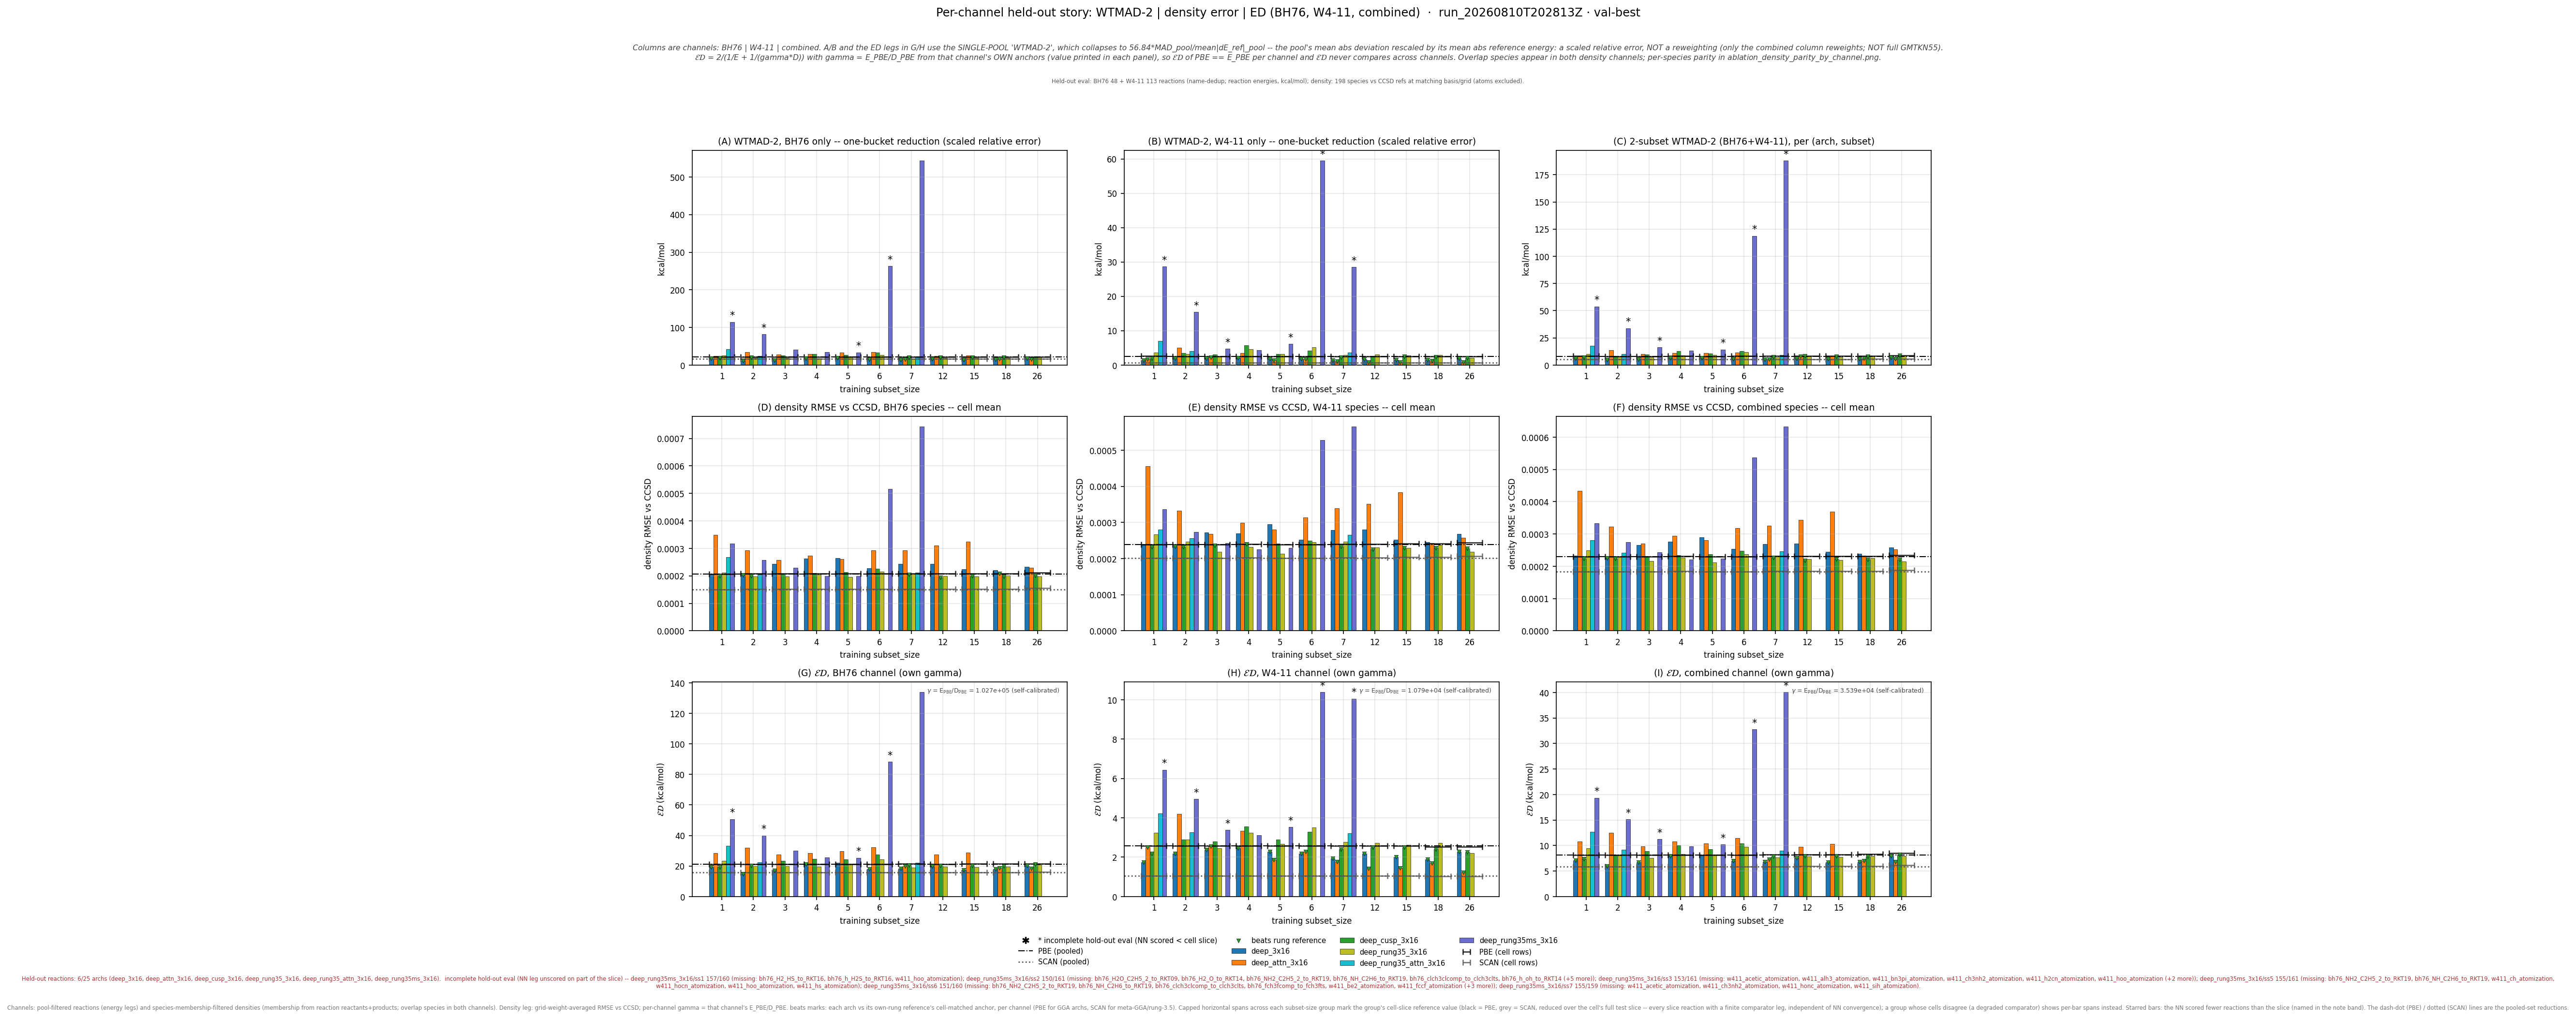

Data behind this chart, as committed beside it:
leg, arch, subset_size, n_reactions, n_density_species, E_kcalmol, D_rmse, gamma, gammaD_kcalmol, ED_kcalmol, E_pbe_kcalmol, D_pbe_rmse, ED_pbe_kcalmol, beats_pbe, E_scan_kcalmol, D_scan_rmse, ED_scan_kcalmol, beats_scan, ED_pbe_cell_kcalmol, ED_scan_cell_kcalmol, n_reactions_slice
bh76_wtmad2, deep_3x16, 1, 48, 66, 17.72, 0.000207, 102653, 21.25, 19.33, 21.23, 0.0002068, 21.23, True, 16.05, 0.0001508, 15.76, False, 21.23, 15.76, 48
bh76_wtmad2, deep_3x16, 2, 48, 65, 11.6, 0.0002025, 102653, 20.79, 14.89, 21.23, 0.0002068, 21.23, True, 16.05, 0.0001508, 15.76, True, 21.29, 15.79, 48
bh76_wtmad2, deep_3x16, 3, 48, 65, 12.82, 0.000244, 102653, 25.04, 16.96, 21.23, 0.0002068, 21.23, True, 16.05, 0.0001508, 15.76, False, 21.29, 15.79, 48
bh76_wtmad2, deep_3x16, 4, 48, 65, 17.53, 0.0002625, 102653, 26.95, 21.24, 21.23, 0.0002068, 21.23, True, 16.05, 0.0001508, 15.76, False, 21.29, 15.79, 48
bh76_wtmad2, deep_3x16, 5, 48, 65, 18.59, 0.0002641, 102653, 27.11, 22.06, 21.23, 0.0002068, 21.23, False, 16.05, 0.0001508, 15.76, False, 21.29, 15.79, 48
bh76_wtmad2, deep_3x16, 6, 48, 65, 14.79, 0.0002269, 102653, 23.29, 18.09, 21.23, 0.0002068, 21.23, True, 16.05, 0.0001508, 15.76, False, 21.29, 15.79, 48
bh76_wtmad2, deep_3x16, 7, 48, 64, 14.27, 0.0002437, 102653, 25.02, 18.17, 21.23, 0.0002068, 21.23, True, 16.05, 0.0001508, 15.76, False, 21.34, 15.87, 48
bh76_wtmad2, deep_3x16, 12, 48, 65, 16.4, 0.0002433, 102653, 24.98, 19.8, 21.23, 0.0002068, 21.23, True, 16.05, 0.0001508, 15.76, False, 21.29, 15.79, 48
bh76_wtmad2, deep_3x16, 15, 48, 64, 14.17, 0.0002234, 102653, 22.93, 17.52, 21.23, 0.0002068, 21.23, True, 16.05, 0.0001508, 15.76, False, 21.34, 15.87, 48
bh76_wtmad2, deep_3x16, 18, 48, 64, 14.94, 0.0002202, 102653, 22.61, 17.99, 21.23, 0.0002068, 21.23, True, 16.05, 0.0001508, 15.76, False, 21.34, 15.87, 48
bh76_wtmad2, deep_3x16, 26, 48, 62, 17.27, 0.0002336, 102653, 23.98, 20.08, 21.23, 0.0002068, 21.23, True, 16.05, 0.0001508, 15.76, False, 21.51, 16, 48
bh76_wtmad2, deep_attn_3x16, 1, 48, 66, 23.79, 0.0003499, 102653, 35.92, 28.62, 21.23, 0.0002068, 21.23, False, 16.05, 0.0001508, 15.76, False, 21.23, 15.76, 48
bh76_wtmad2, deep_attn_3x16, 2, 48, 65, 34.18, 0.0002933, 102653, 30.11, 32.02, 21.23, 0.0002068, 21.23, False, 16.05, 0.0001508, 15.76, False, 21.29, 15.79, 48
bh76_wtmad2, deep_attn_3x16, 3, 48, 65, 28.63, 0.0002583, 102653, 26.52, 27.53, 21.23, 0.0002068, 21.23, False, 16.05, 0.0001508, 15.76, False, 21.29, 15.79, 48
bh76_wtmad2, deep_attn_3x16, 4, 48, 65, 28.98, 0.0002727, 102653, 27.99, 28.48, 21.23, 0.0002068, 21.23, False, 16.05, 0.0001508, 15.76, False, 21.29, 15.79, 48
bh76_wtmad2, deep_attn_3x16, 5, 48, 65, 33.38, 0.0002608, 102653, 26.78, 29.72, 21.23, 0.0002068, 21.23, False, 16.05, 0.0001508, 15.76, False, 21.29, 15.79, 48
bh76_wtmad2, deep_attn_3x16, 6, 48, 65, 34.81, 0.0002933, 102653, 30.11, 32.29, 21.23, 0.0002068, 21.23, False, 16.05, 0.0001508, 15.76, False, 21.29, 15.79, 48
bh76_wtmad2, deep_attn_3x16, 7, 48, 64, 14.86, 0.0002935, 102653, 30.13, 19.9, 21.23, 0.0002068, 21.23, True, 16.05, 0.0001508, 15.76, False, 21.34, 15.87, 48
bh76_wtmad2, deep_attn_3x16, 12, 48, 65, 24.27, 0.0003099, 102653, 31.81, 27.54, 21.23, 0.0002068, 21.23, False, 16.05, 0.0001508, 15.76, False, 21.29, 15.79, 48
bh76_wtmad2, deep_attn_3x16, 15, 48, 64, 25.54, 0.0003248, 102653, 33.34, 28.92, 21.23, 0.0002068, 21.23, False, 16.05, 0.0001508, 15.76, False, 21.34, 15.87, 48
bh76_wtmad2, deep_attn_3x16, 18, 48, 64, 16.72, 0.0002084, 102653, 21.39, 18.77, 21.23, 0.0002068, 21.23, True, 16.05, 0.0001508, 15.76, False, 21.34, 15.87, 48
bh76_wtmad2, deep_attn_3x16, 26, 48, 62, 15.03, 0.00023, 102653, 23.61, 18.37, 21.23, 0.0002068, 21.23, True, 16.05, 0.0001508, 15.76, False, 21.51, 16, 48
bh76_wtmad2, deep_cusp_3x16, 1, 48, 66, 18.55, 0.0001987, 102653, 20.4, 19.43, 21.23, 0.0002068, 21.23, True, 16.05, 0.0001508, 15.76, False, 21.23, 15.76, 48
bh76_wtmad2, deep_cusp_3x16, 2, 48, 65, 20.16, 0.0002001, 102653, 20.54, 20.35, 21.23, 0.0002068, 21.23, True, 16.05, 0.0001508, 15.76, False, 21.29, 15.79, 48
bh76_wtmad2, deep_cusp_3x16, 3, 48, 65, 25.81, 0.000208, 102653, 21.35, 23.37, 21.23, 0.0002068, 21.23, False, 16.05, 0.0001508, 15.76, False, 21.29, 15.79, 48
bh76_wtmad2, deep_cusp_3x16, 4, 48, 65, 29.14, 0.0002098, 102653, 21.53, 24.77, 21.23, 0.0002068, 21.23, False, 16.05, 0.0001508, 15.76, False, 21.29, 15.79, 48
bh76_wtmad2, deep_cusp_3x16, 5, 48, 65, 27.37, 0.0002142, 102653, 21.99, 24.38, 21.23, 0.0002068, 21.23, False, 16.05, 0.0001508, 15.76, False, 21.29, 15.79, 48
bh76_wtmad2, deep_cusp_3x16, 6, 48, 65, 33.2, 0.0002267, 102653, 23.28, 27.37, 21.23, 0.0002068, 21.23, False, 16.05, 0.0001508, 15.76, False, 21.29, 15.79, 48
bh76_wtmad2, deep_cusp_3x16, 7, 48, 64, 20, 0.0002046, 102653, 21, 20.49, 21.23, 0.0002068, 21.23, True, 16.05, 0.0001508, 15.76, False, 21.34, 15.87, 48
bh76_wtmad2, deep_cusp_3x16, 12, 48, 65, 20.9, 0.0001937, 102653, 19.88, 20.38, 21.23, 0.0002068, 21.23, True, 16.05, 0.0001508, 15.76, False, 21.29, 15.79, 48
bh76_wtmad2, deep_cusp_3x16, 15, 48, 64, 20.01, 0.0001987, 102653, 20.4, 20.2, 21.23, 0.0002068, 21.23, True, 16.05, 0.0001508, 15.76, False, 21.34, 15.87, 48
bh76_wtmad2, deep_cusp_3x16, 18, 48, 64, 19.76, 0.0001975, 102653, 20.28, 20.02, 21.23, 0.0002068, 21.23, True, 16.05, 0.0001508, 15.76, False, 21.34, 15.87, 48
bh76_wtmad2, deep_cusp_3x16, 26, 48, 62, 21.88, 0.000201, 102653, 20.63, 21.24, 21.23, 0.0002068, 21.23, True, 16.05, 0.0001508, 15.76, False, 21.51, 16, 48
bh76_wtmad2, deep_rung35_3x16, 1, 48, 66, 25.41, 0.0002113, 102653, 21.69, 23.41, 21.23, 0.0002068, 21.23, False, 16.05, 0.0001508, 15.76, False, 21.23, 15.76, 48
bh76_wtmad2, deep_rung35_3x16, 2, 48, 65, 19.31, 0.0001981, 102653, 20.33, 19.81, 21.23, 0.0002068, 21.23, True, 16.05, 0.0001508, 15.76, False, 21.29, 15.79, 48
bh76_wtmad2, deep_rung35_3x16, 3, 48, 65, 19.31, 0.0001986, 102653, 20.38, 19.83, 21.23, 0.0002068, 21.23, True, 16.05, 0.0001508, 15.76, False, 21.29, 15.79, 48
bh76_wtmad2, deep_rung35_3x16, 4, 48, 65, 18.26, 0.0002052, 102653, 21.07, 19.56, 21.23, 0.0002068, 21.23, True, 16.05, 0.0001508, 15.76, False, 21.29, 15.79, 48
bh76_wtmad2, deep_rung35_3x16, 5, 48, 65, 23.35, 0.0001956, 102653, 20.08, 21.59, 21.23, 0.0002068, 21.23, False, 16.05, 0.0001508, 15.76, False, 21.29, 15.79, 48
bh76_wtmad2, deep_rung35_3x16, 6, 48, 65, 26.96, 0.0002147, 102653, 22.04, 24.25, 21.23, 0.0002068, 21.23, False, 16.05, 0.0001508, 15.76, False, 21.29, 15.79, 48
bh76_wtmad2, deep_rung35_3x16, 7, 48, 64, 16.96, 0.0002076, 102653, 21.31, 18.89, 21.23, 0.0002068, 21.23, True, 16.05, 0.0001508, 15.76, False, 21.34, 15.87, 48
bh76_wtmad2, deep_rung35_3x16, 12, 48, 65, 18.9, 0.0001993, 102653, 20.46, 19.65, 21.23, 0.0002068, 21.23, True, 16.05, 0.0001508, 15.76, False, 21.29, 15.79, 48
bh76_wtmad2, deep_rung35_3x16, 15, 48, 64, 18.46, 0.0001976, 102653, 20.28, 19.33, 21.23, 0.0002068, 21.23, True, 16.05, 0.0001508, 15.76, False, 21.34, 15.87, 48
bh76_wtmad2, deep_rung35_3x16, 18, 48, 64, 18.78, 0.0002019, 102653, 20.72, 19.7, 21.23, 0.0002068, 21.23, True, 16.05, 0.0001508, 15.76, False, 21.34, 15.87, 48
bh76_wtmad2, deep_rung35_3x16, 26, 48, 62, 21.32, 0.0001978, 102653, 20.3, 20.8, 21.23, 0.0002068, 21.23, True, 16.05, 0.0001508, 15.76, False, 21.51, 16, 48
bh76_wtmad2, deep_rung35_attn_3x16, 1, 48, 66, 42.05, 0.0002681, 102653, 27.52, 33.27, 21.23, 0.0002068, 21.23, False, 16.05, 0.0001508, 15.76, False, 21.23, 15.76, 48
bh76_wtmad2, deep_rung35_attn_3x16, 2, 48, 65, 23.95, 0.0002045, 102653, 20.99, 22.38, 21.23, 0.0002068, 21.23, False, 16.05, 0.0001508, 15.76, False, 21.29, 15.79, 48
bh76_wtmad2, deep_rung35_attn_3x16, 7, 48, 64, 22.6, 0.0002118, 102653, 21.74, 22.16, 21.23, 0.0002068, 21.23, False, 16.05, 0.0001508, 15.76, False, 21.34, 15.87, 48
bh76_wtmad2, deep_rung35ms_3x16, 1, 46, 66, 114.7, 0.0003174, 102653, 32.59, 50.76, 21.23, 0.0002068, 21.23, False, 16.05, 0.0001508, 15.76, False, 21.23, 15.76, 48
bh76_wtmad2, deep_rung35ms_3x16, 2, 42, 65, 81.44, 0.0002582, 102653, 26.5, 39.99, 21.23, 0.0002068, 21.23, False, 16.05, 0.0001508, 15.76, False, 21.29, 15.79, 48
bh76_wtmad2, deep_rung35ms_3x16, 3, 48, 65, 41.29, 0.0002287, 102653, 23.47, 29.93, 21.23, 0.0002068, 21.23, False, 16.05, 0.0001508, 15.76, False, 21.29, 15.79, 48
bh76_wtmad2, deep_rung35ms_3x16, 4, 48, 65, 34.47, 0.0002001, 102653, 20.54, 25.74, 21.23, 0.0002068, 21.23, False, 16.05, 0.0001508, 15.76, False, 21.29, 15.79, 48
bh76_wtmad2, deep_rung35ms_3x16, 5, 46, 65, 33.38, 0.0001999, 102653, 20.52, 25.41, 21.23, 0.0002068, 21.23, False, 16.05, 0.0001508, 15.76, False, 21.29, 15.79, 48
bh76_wtmad2, deep_rung35ms_3x16, 6, 44, 65, 262.9, 0.0005171, 102653, 53.08, 88.32, 21.23, 0.0002068, 21.23, False, 16.05, 0.0001508, 15.76, False, 21.29, 15.79, 48
bh76_wtmad2, deep_rung35ms_3x16, 7, 48, 64, 543.5, 0.0007441, 102653, 76.38, 133.9, 21.23, 0.0002068, 21.23, False, 16.05, 0.0001508, 15.76, False, 21.34, 15.87, 48
w411_wtmad2, deep_3x16, 1, 112, 113, 1.317, 0.00024, 10794, 2.591, 1.746, 2.572, 0.0002383, 2.572, True, 0.7047, 0.0002008, 1.064, False, 2.579, 1.06, 112
w411_wtmad2, deep_3x16, 2, 113, 112, 1.916, 0.0002331, 10794, 2.516, 2.175, 2.572, 0.0002383, 2.572, True, 0.7047, 0.0002008, 1.064, False, 2.577, 1.064, 113
w411_wtmad2, deep_3x16, 3, 113, 112, 1.998, 0.0002717, 10794, 2.933, 2.377, 2.572, 0.0002383, 2.572, True, 0.7047, 0.0002008, 1.064, False, 2.577, 1.064, 113
w411_wtmad2, deep_3x16, 4, 112, 111, 2.107, 0.0002689, 10794, 2.903, 2.442, 2.572, 0.0002383, 2.572, True, 0.7047, 0.0002008, 1.064, False, 2.588, 1.059, 112
w411_wtmad2, deep_3x16, 5, 113, 112, 1.777, 0.0002953, 10794, 3.187, 2.281, 2.572, 0.0002383, 2.572, True, 0.7047, 0.0002008, 1.064, False, 2.577, 1.064, 113
w411_wtmad2, deep_3x16, 6, 112, 112, 1.835, 0.0002525, 10794, 2.725, 2.193, 2.572, 0.0002383, 2.572, True, 0.7047, 0.0002008, 1.064, False, 2.58, 1.062, 112
... 102 more rows
